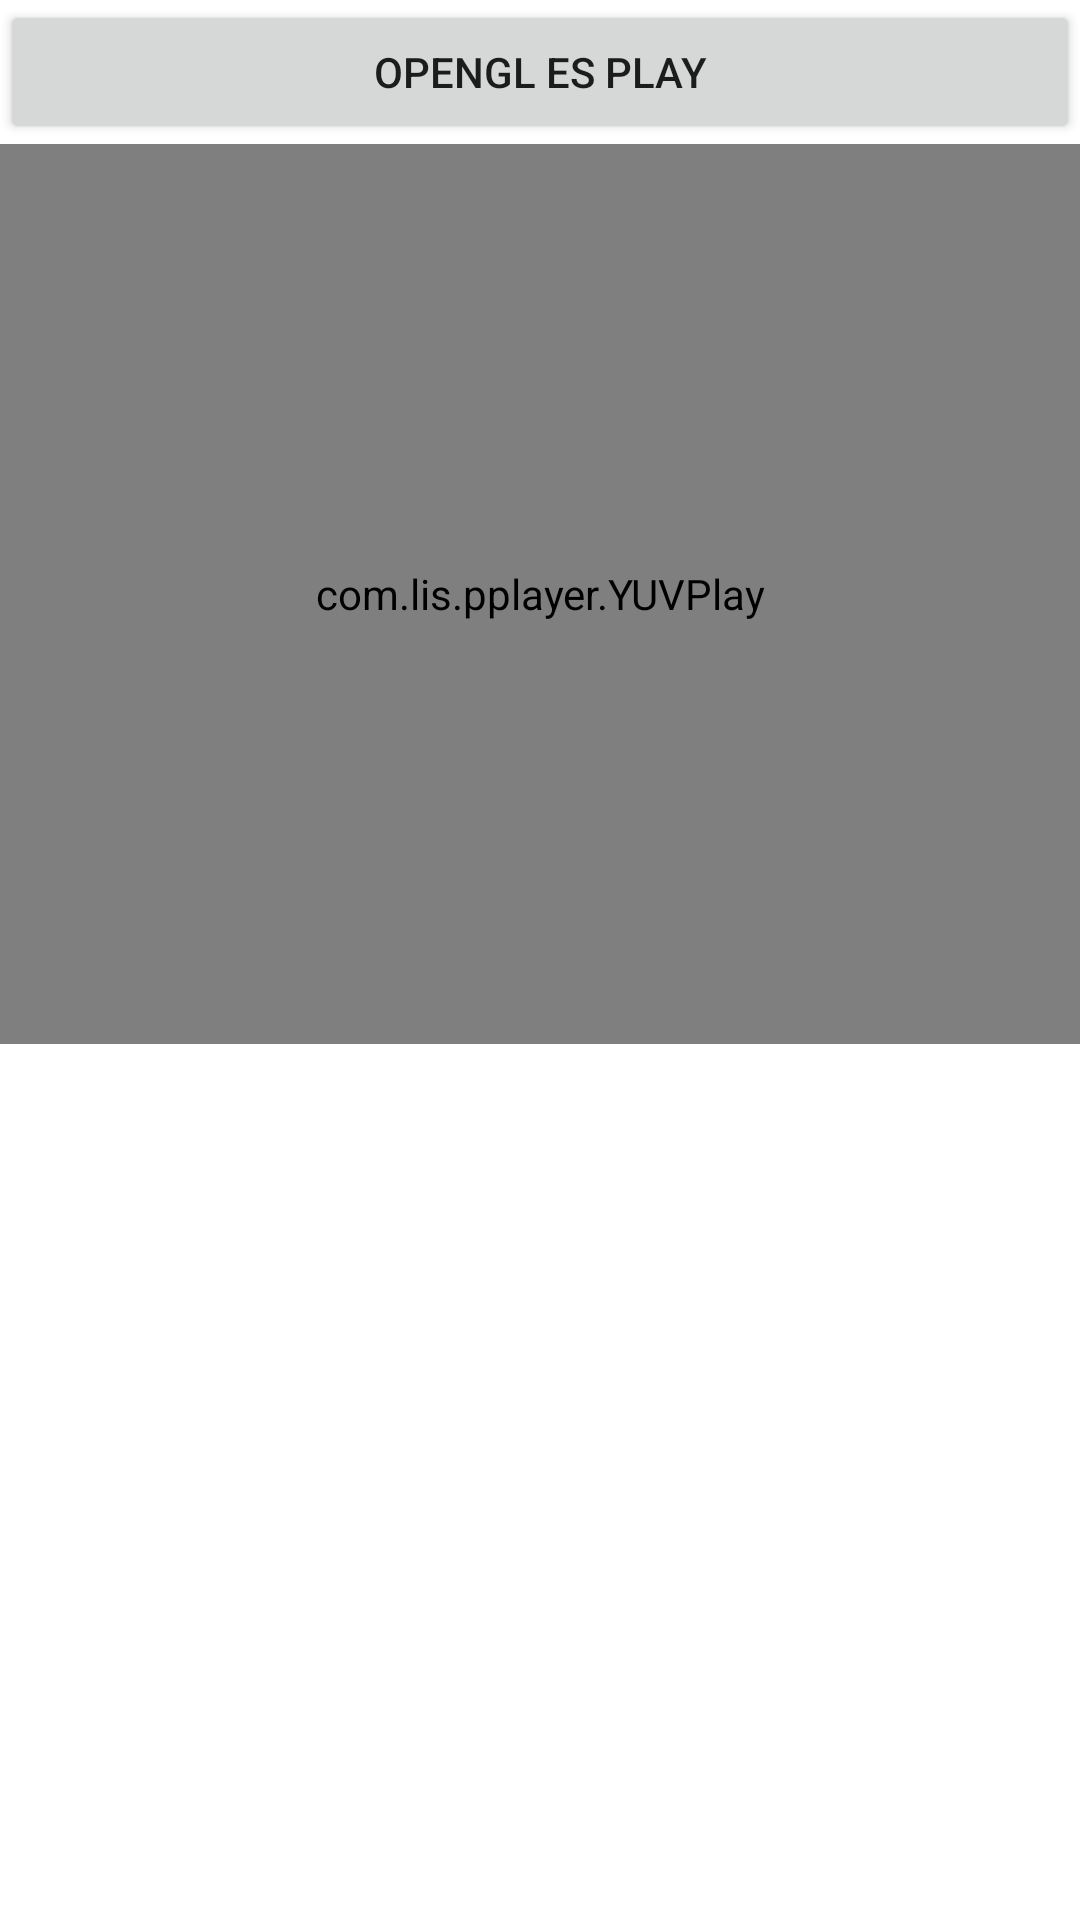

This screen was rendered from an Android layout file. Write that file and the resources it references.
<!-- AndroidManifest.xml: application theme Theme.Fmpeg -->
<!-- res/layout/activity_open_glvideo.xml -->
<?xml version="1.0" encoding="utf-8"?>
<androidx.constraintlayout.widget.ConstraintLayout xmlns:android="http://schemas.android.com/apk/res/android"
    xmlns:app="http://schemas.android.com/apk/res-auto"
    xmlns:tools="http://schemas.android.com/tools"
    android:layout_width="match_parent"
    android:layout_height="match_parent"
    tools:context=".opengl.OpenGLVideoActivity">


    <Button
        android:id="@+id/button2"
        android:layout_width="match_parent"
        android:layout_height="wrap_content"
        android:onClick="gles_play"
        android:text="OpenGL ES Play"
        app:layout_constraintTop_toTopOf="parent" />

    <com.lis.pplayer.YUVPlay
        android:id="@+id/YUVPlay"
        android:layout_width="match_parent"
        android:layout_height="300dp"
        android:background="@android:color/holo_red_dark"
        app:layout_constraintEnd_toEndOf="parent"
        app:layout_constraintStart_toStartOf="parent"
        app:layout_constraintTop_toBottomOf="@+id/button2" />


</androidx.constraintlayout.widget.ConstraintLayout>
<!-- resources referenced by this layout -->
<resources>
  <style name="Theme.Fmpeg" parent="Theme.MaterialComponents.DayNight.DarkActionBar">
          
          <item name="colorPrimary">@color/purple_500</item>
          <item name="colorPrimaryVariant">@color/purple_700</item>
          <item name="colorOnPrimary">@color/white</item>
          
          <item name="colorSecondary">@color/teal_200</item>
          <item name="colorSecondaryVariant">@color/teal_700</item>
          <item name="colorOnSecondary">@color/black</item>
          
          <item name="android:statusBarColor" tools:targetApi="l">?attr/colorPrimaryVariant</item>
          
      </style>
  <!-- not gathered from this repository: default colours our renderer supplied (Android Studio template values) -->
  <color name="purple_500">#FF6200EE</color>
  <color name="purple_700">#FF3700B3</color>
  <color name="teal_200">#FF03DAC5</color>
  <color name="teal_700">#FF018786</color>
  <color name="black">#FF000000</color>
  <color name="white">#FFFFFFFF</color>
</resources>
